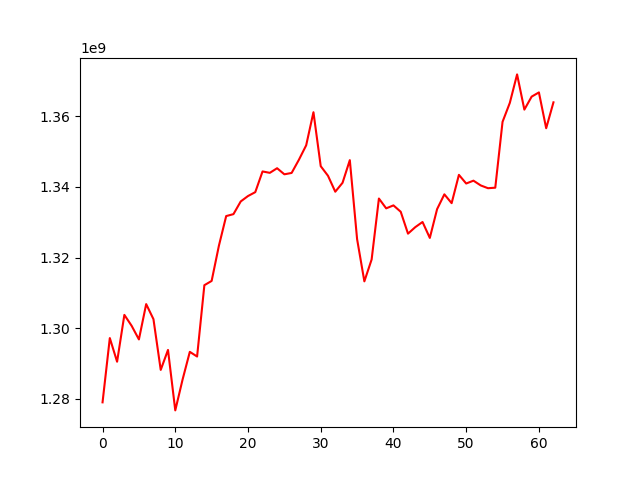

Data behind this chart, as committed beside it:
, 0
0, 1278957296
1, 1297172266
2, 1290470267
3, 1303740993
4, 1300645544
5, 1296787374
6, 1306796006
7, 1302530339
8, 1288150544
9, 1293810427
10, 1276674221
11, 1285381148
12, 1293264438
13, 1291941719
14, 1312155592
15, 1313364463
16, 1323353782
17, 1331746467
18, 1332291998
19, 1335892644
20, 1337422773
21, 1338525832
22, 1344391824
23, 1343994039
24, 1345305530
25, 1343580264
26, 1343967328
27, 1347705213
28, 1351799331
29, 1361180024
30, 1345883177
31, 1343161585
32, 1338650528
33, 1341175662
34, 1347600726
35, 1325216534
36, 1313242995
37, 1319445733
38, 1336715087
39, 1333932832
40, 1334774970
41, 1332964580
42, 1326764597
43, 1328605085
44, 1330065816
45, 1325554135
46, 1333709272
47, 1337905817
48, 1335402724
49, 1343427557
50, 1340973032
51, 1341778258
52, 1340429989
53, 1339641854
54, 1339786346
55, 1358451593
56, 1363819936
57, 1371893968
58, 1361915380
59, 1365593354
... 3 more rows
